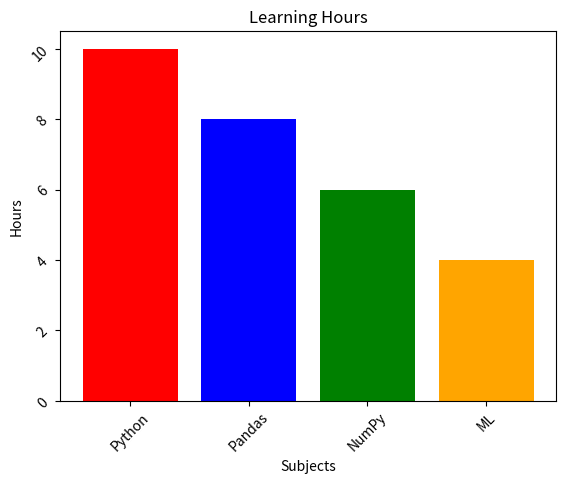

Write Python code to recreate this figure.


import matplotlib.pyplot as plt

subjects = ["Python", "Pandas", "NumPy", "ML"]
hours = [10, 8, 6, 4]
colors = ["red", "blue", "green", "orange"]

plt.bar(subjects, hours, color=colors)
# plt.barh(subjects, hours, color=colors) # horizontal bar chart

plt.xticks(rotation=45) #atribute use kore x-axis er value gulo ke rotate kora jay
plt.yticks(rotation=45) #atribute use kore y-axis er value gulo ke rotate kora jay

plt.title("Learning Hours")
plt.xlabel("Subjects")
plt.ylabel("Hours")





plt.show()

# যখন category compare করতে হবে। tkhn bar chat use kortehbe S
